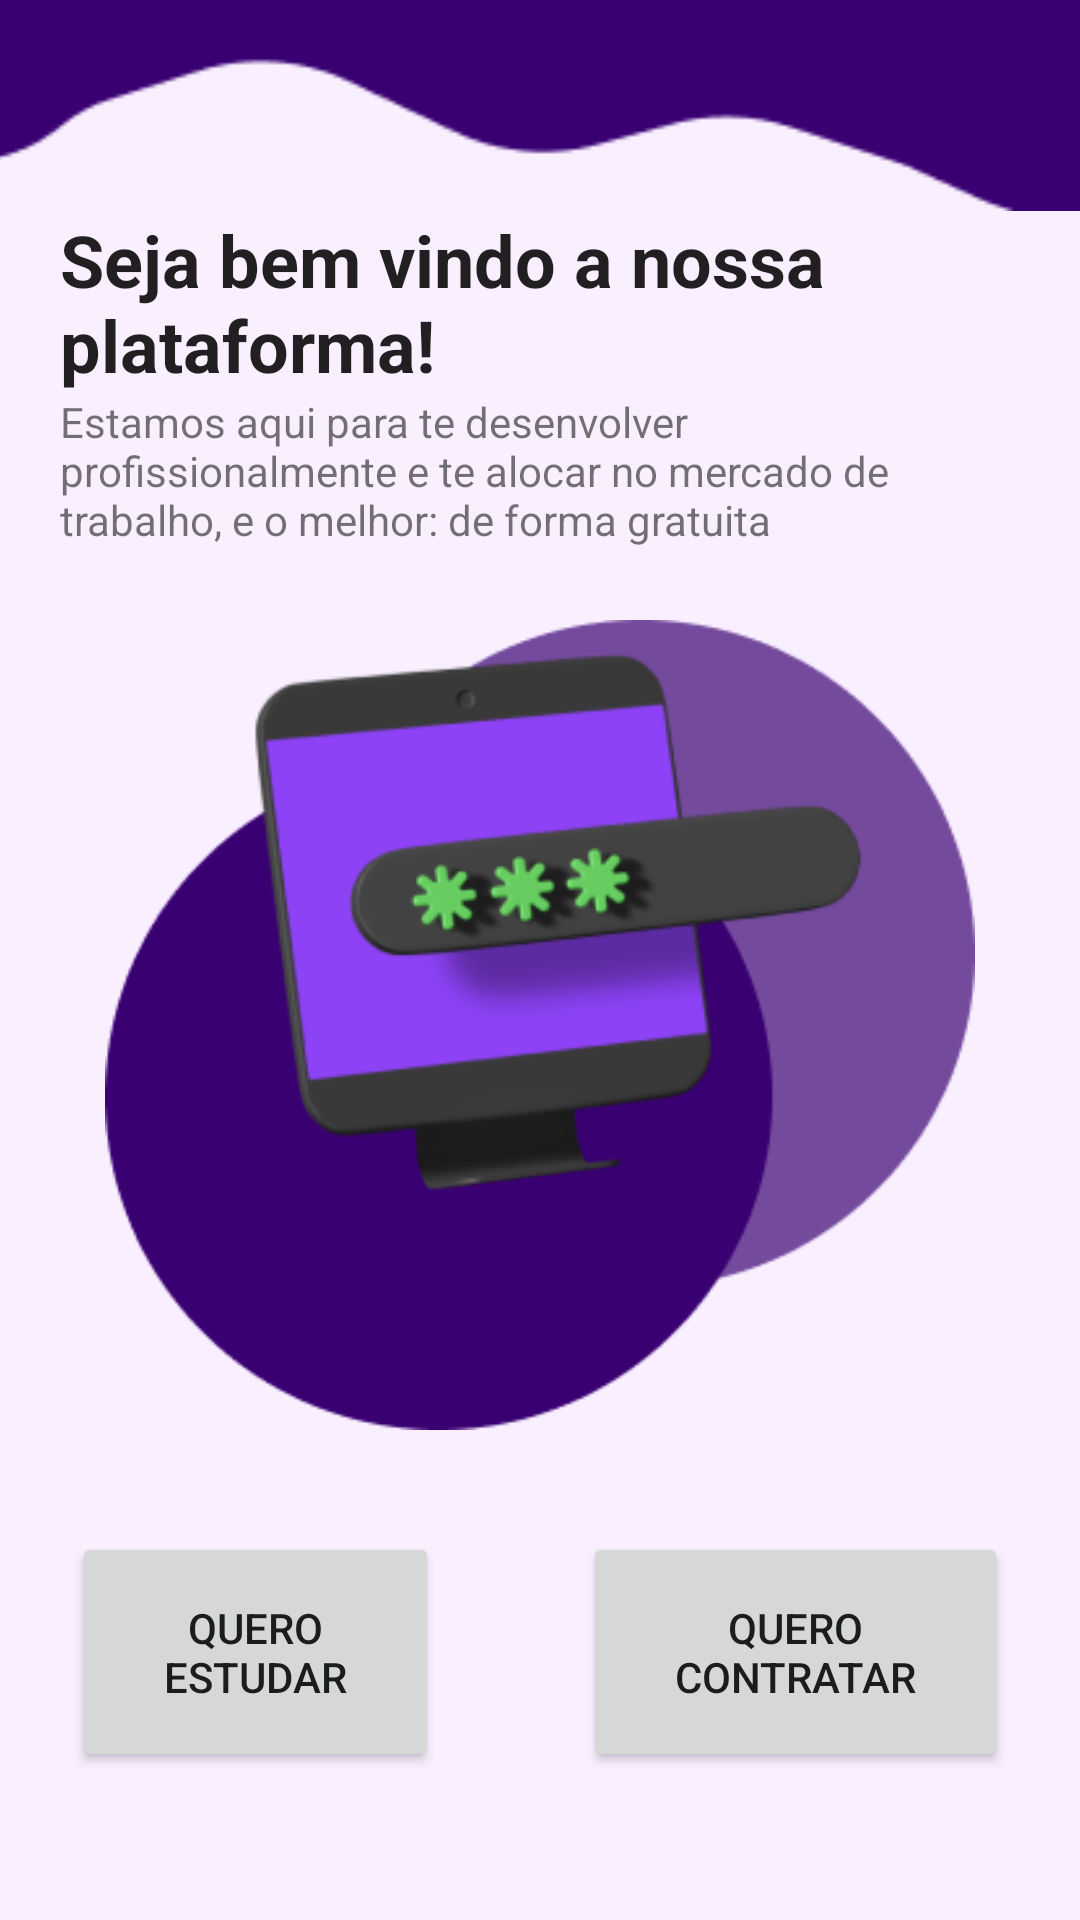

This screen was rendered from an Android layout file. Write that file and the resources it references.
<!-- AndroidManifest.xml: application theme Theme.ESGProjeto -->
<!-- res/layout/activity_main.xml -->
<?xml version="1.0" encoding="utf-8"?>
<LinearLayout xmlns:android="http://schemas.android.com/apk/res/android"
    android:layout_width="match_parent"
    android:layout_height="match_parent"
    xmlns:tools="http://schemas.android.com/tools"
    android:background="#F9EFFF"
    android:orientation="vertical"
    tools:context=".MainActivity">

    <ImageView
        android:layout_width="match_parent"
        android:layout_height="200dp"
        android:src="@drawable/backgroundaltoprincipal"
        android:scaleType="centerCrop"
        android:layout_marginTop="-130dp"/>


    <TextView
        android:layout_width="325dp"
        android:layout_height="wrap_content"
        android:layout_marginLeft="20dp"
        android:text="Seja bem vindo a nossa plataforma! "
        android:textAppearance="@android:style/TextAppearance.Material.Headline"
        android:textStyle="bold" />

    <TextView
        android:layout_width="324dp"
        android:layout_height="wrap_content"
        android:layout_marginLeft="20dp"
        android:text="Estamos aqui para te desenvolver profissionalmente e te alocar no mercado de trabalho, e o melhor: de forma gratuita" />

    <ImageView
        android:layout_width="match_parent"
        android:layout_height="270dp"
        android:src="@drawable/imgprincipal"
        android:scaleType="fitCenter"
        android:layout_marginTop="24dp"/>

    <LinearLayout
        android:layout_width="match_parent"
        android:layout_height="wrap_content"
        android:orientation="horizontal"
        android:layout_marginTop="10dp">

        <Button
            android:id="@+id/loginEstudante"
            android:layout_width="-100dp"
            android:layout_height="80dp"
            android:layout_margin="24dp"
            android:layout_weight="1"
            android:text="Quero Estudar" />

        <Button
            android:id="@+id/loginEmpresa"
            android:layout_width="-100dp"
            android:layout_height="80dp"
            android:layout_margin="24dp"
            android:layout_weight="1"
            android:text="Quero Contratar" />
    </LinearLayout>

    <ImageView
        android:layout_width="match_parent"
        android:layout_height="200dp"
        android:src="@drawable/backgroundbaixoprincipal2"
        android:scaleType="centerCrop"
        android:layout_marginTop="20dp"/>

</LinearLayout>
<!-- resources referenced by this layout -->
<resources>
  <!-- drawable backgroundaltoprincipal: png bitmap (drawable, 2570 bytes) -->
  <!-- drawable imgprincipal: png bitmap (drawable, 24047 bytes) -->
  <style name="Theme.ESGProjeto" parent="Theme.MaterialComponents.DayNight.DarkActionBar">
          
          <item name="colorPrimary">@color/purple_500</item>
          <item name="colorPrimaryVariant">@color/purple_700</item>
          <item name="colorOnPrimary">@color/white</item>
          
          <item name="colorSecondary">@color/teal_200</item>
          <item name="colorSecondaryVariant">@color/teal_700</item>
          <item name="colorOnSecondary">@color/black</item>
          
          <item name="android:statusBarColor">?attr/colorPrimaryVariant</item>
          
      </style>
  <!-- not gathered from this repository: default colours our renderer supplied (Android Studio template values) -->
  <color name="purple_500">#FF6200EE</color>
  <color name="purple_700">#FF3700B3</color>
  <color name="teal_200">#FF03DAC5</color>
  <color name="teal_700">#FF018786</color>
  <color name="black">#FF000000</color>
  <color name="white">#FFFFFFFF</color>
</resources>
